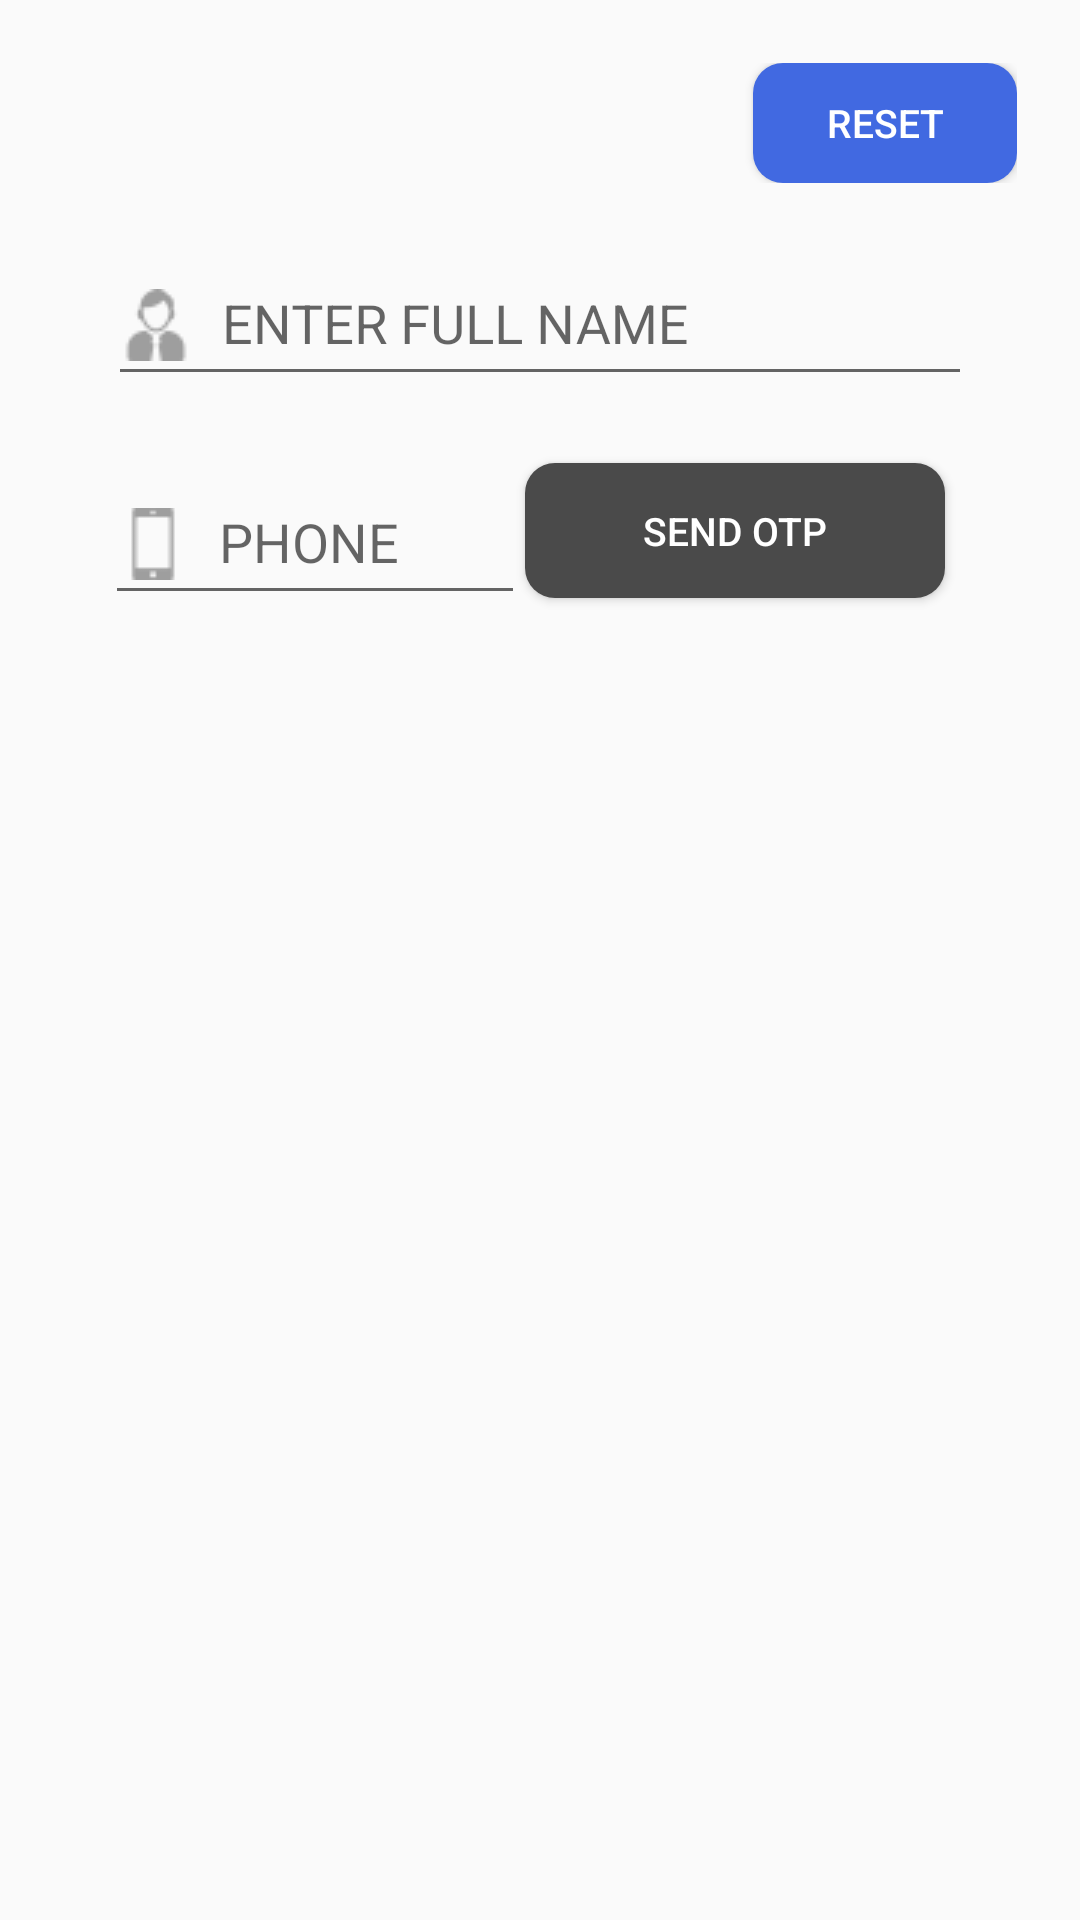

Write the Android layout XML for this screen, with the resource values it uses.
<!-- AndroidManifest.xml: application theme AppTheme -->
<!-- res/layout/activity_visitor.xml -->
<?xml version="1.0" encoding="utf-8"?>
<ScrollView
    xmlns:android="http://schemas.android.com/apk/res/android"
    android:id="@+id/activity_main"
    android:layout_width="match_parent"
    android:layout_height="match_parent"
    android:orientation="vertical"
    android:paddingLeft="@dimen/activity_horizontal_margin"
    android:paddingRight="@dimen/activity_horizontal_margin"
    android:paddingTop="@dimen/activity_vertical_margin"
    android:paddingBottom="@dimen/activity_vertical_margin">



        <LinearLayout
            android:layout_width="match_parent"
            android:layout_height="wrap_content"
            android:orientation="vertical">
    <LinearLayout
        android:layout_width="match_parent"
        android:layout_height="wrap_content"
        android:layout_marginRight="5sp"
        android:layout_marginTop="5sp"
        android:layout_gravity="end"
        android:gravity="end"
        android:orientation="vertical">
            <Button
                android:layout_weight="1"
                android:id="@+id/reset"
                android:layout_width="wrap_content"
                android:layout_height="40sp"
                android:background="@drawable/btn_account"
                android:gravity="center"
                android:text="Reset"
                android:onClick="reset"
                android:textColor="#FFFFFF"
                android:textSize="13dp" />
            </LinearLayout>

            <LinearLayout
                android:layout_width="match_parent"
                android:layout_height="wrap_content"
                android:layout_marginLeft="20dp"
                android:layout_marginRight="20dp"
                android:layout_marginTop="10sp"
                android:orientation="vertical">
                <android.support.design.widget.TextInputLayout
                    android:layout_width="match_parent"
                    android:layout_height="wrap_content"
                    >
                    <EditText
                        android:id="@+id/editText1"
                        android:layout_width="match_parent"
                        android:layout_height="50dp"
                        android:layout_marginBottom="5dp"
                        android:drawableLeft="@drawable/person"
                        android:drawablePadding="10dp"
                        android:ems="10"
                        android:hint="ENTER FULL NAME"
                        android:imeOptions="actionNext"
                        android:singleLine="true"></EditText>
                </android.support.design.widget.TextInputLayout>

                <LinearLayout
                    android:layout_width="fill_parent"
                    android:layout_height="80dp"
                    android:layout_marginBottom="5dp"
                    android:gravity="center"
                    android:orientation="horizontal">
                    <android.support.design.widget.TextInputLayout
                        android:layout_width="wrap_content"
                        android:layout_height="wrap_content"
                        >
                        <EditText
                            android:id="@+id/editText7"
                            android:layout_width="140dp"
                            android:layout_height="50dp"
                            android:layout_marginBottom="5dp"
                            android:drawableLeft="@drawable/phone"
                            android:drawablePadding="10dp"
                            android:ems="10"
                            android:hint="PHONE"
                            android:imeOptions="actionNext"
                            android:inputType="phone"
                            android:maxLength="10"
                            android:singleLine="true"></EditText>
                    </android.support.design.widget.TextInputLayout>
                    <Button
                        android:id="@+id/sendotp"
                        android:layout_width="140dp"
                        android:layout_height="45dp"
                        android:layout_marginRight="10dp"
                        android:background="@drawable/btn_visitor"
                        android:gravity="center"
                        android:text="SEND OTP"
                        android:textColor="#FFFFFF"
                        android:textSize="13dp"

                        android:onClick="sendotp"/>
                </LinearLayout>


                <LinearLayout
                    android:id="@+id/verifyll"
                    android:layout_width="fill_parent"
                    android:layout_height="80dp"
                    android:layout_marginBottom="5dp"
                    android:gravity="center"
                    android:orientation="horizontal">

                        <EditText
                            android:id="@+id/verifyotp"
                            android:layout_width="140dp"
                            android:layout_height="50dp"
                            android:layout_marginBottom="5dp"
                            android:drawableLeft="@drawable/phone"
                            android:drawablePadding="10dp"
                            android:ems="10"
                            android:hint="ENTER OTP"
                            android:imeOptions="actionNext"
                            android:inputType="textWebPassword"
                            android:maxLength="6"
                            android:visibility="gone"
                            android:singleLine="true"></EditText>
                    <Button
                        android:id="@+id/verifyotpb"
                        android:layout_width="140dp"
                        android:layout_height="45dp"
                        android:layout_marginRight="10dp"
                        android:background="@drawable/btn_visitor"
                        android:gravity="center"
                        android:text="VERIFY OTP"
                        android:onClick="verifyotp"
                        android:textColor="#FFFFFF"
                        android:visibility="gone"
                        android:textSize="13dp" />
                </LinearLayout>

                <CheckBox
                    android:id="@+id/cbShowPwd"
                    android:layout_width="wrap_content"
                    android:layout_height="wrap_content"
                    android:layout_below="@+id/verifyotp"
                    android:text="Show password"
                    android:visibility="gone"
                    />

                    <EditText
                        android:id="@+id/editText8"
                        android:layout_width="match_parent"
                        android:layout_height="50dp"
                        android:layout_marginBottom="5dp"
                        android:drawableLeft="@drawable/email"
                        android:drawablePadding="10dp"
                        android:ems="10"
                        android:hint="ENTER EMAIL"
                        android:imeOptions="actionNext"
                        android:visibility="gone"
                        android:inputType="textEmailAddress"></EditText>

                    <EditText
                        android:id="@+id/editText10"
                        android:layout_width="match_parent"
                        android:layout_height="50dp"
                        android:layout_marginBottom="5dp"
                        android:clickable="false"
                        android:cursorVisible="false"
                        android:drawableLeft="@drawable/date"
                        android:drawablePadding="10dp"
                        android:editable="false"
                        android:ems="10"
                        android:hint="ENTER DATE"
                        android:visibility="gone"
                        android:imeOptions="actionNext"></EditText>

                    <EditText
                        android:id="@+id/editText15"
                        android:layout_width="fill_parent"
                        android:layout_height="50dp"
                        android:clickable="false"
                        android:cursorVisible="false"
                        android:drawablePadding="10dp"
                        android:editable="false"
                        android:ems="10"
                        android:visibility="gone"
                        android:hint="FROM TIME"
                        android:drawableLeft="@drawable/time"

                        android:imeOptions="actionNext"></EditText>

                    <EditText
                        android:id="@+id/editText16"
                        android:layout_width="fill_parent"
                        android:layout_height="50dp"
                        android:clickable="false"
                        android:cursorVisible="false"
                        android:visibility="gone"
                        android:drawablePadding="10dp"
                        android:editable="false"
                        android:ems="10"
                        android:hint="TO TIME"
                        android:drawableLeft="@drawable/time"
                        android:imeOptions="actionNext"></EditText>

                    <EditText
                        android:id="@+id/editText11"
                        android:layout_width="match_parent"
                        android:layout_height="50dp"
                        android:layout_marginBottom="5dp"
                        android:clickable="false"
                        android:drawableLeft="@drawable/purpose"
                        android:drawablePadding="10dp"
                        android:ems="10"
                        android:hint="ENTER PURPOSE"
                        android:visibility="gone"
                        android:imeOptions="actionNext"></EditText>

                    <Spinner
                        android:id="@+id/editText12"
                        android:layout_width="match_parent"
                        android:layout_height="50dp"
                        android:layout_marginBottom="5dp"
                        android:clickable="false"
                        android:drawableLeft="@drawable/purpose"
                        android:drawablePadding="10dp"
                        android:ems="10"
                        android:hint="ENTER PERSON TO MEET"
                        android:visibility="gone"
                        android:imeOptions="actionNext"></Spinner>

            </LinearLayout>
            <LinearLayout
                android:layout_width="fill_parent"
                android:layout_height="80dp"
                android:layout_marginBottom="15dp"
                android:gravity="center"
                android:orientation="horizontal">

                <Button
                    android:id="@+id/submit"
                    android:layout_width="wrap_content"
                    android:layout_height="45dp"
                    android:layout_marginRight="10dp"
                    android:background="@drawable/btn_visitor"
                    android:gravity="center"
                    android:text="Submit"
                    android:onClick="submit"
                    android:textColor="#FFFFFF"
                    android:layout_weight="1"
                    android:visibility="gone"
                    android:textSize="13dp" />

            </LinearLayout>
        </LinearLayout>

</ScrollView>
<!-- resources referenced by this layout -->
<resources>
  <dimen name="activity_horizontal_margin">16dp</dimen>
  <dimen name="activity_vertical_margin">16dp</dimen>
  <!-- drawable btn_account (drawable) -->
  <?xml version="1.0" encoding="utf-8"?>
  <selector xmlns:android="http://schemas.android.com/apk/res/android">
  
      <item android:state_pressed="true"><shape>
              <corners android:radius="10dp" />
  
              <solid android:color="#A4C3F2" />
  
              <size android:height="40dp" />
          </shape></item>
      <item><shape>
              <corners android:radius="10dp" />
  
              <solid android:color="#4169e1" />
  
              <size android:height="40dp" />
          </shape></item>
  
  </selector>
  <!-- drawable btn_visitor (drawable) -->
  <?xml version="1.0" encoding="utf-8"?>
  <selector xmlns:android="http://schemas.android.com/apk/res/android">
  
      <item android:state_pressed="true"><shape>
              <corners android:radius="10dp" />
  
              <solid android:color="#00cc00" />
  
              <size android:height="40dp" />
          </shape></item>
      <item>
          <shape>
              <corners android:radius="10dp" />
  
             <solid android:color="#4A4A4A"/>
  
              <size android:height="40dp" />
          </shape>
          
          </item>
  
  </selector>
  <!-- drawable date: png bitmap (drawable, 674 bytes) -->
  <!-- drawable email: png bitmap (drawable, 509 bytes) -->
  <!-- drawable person: png bitmap (drawable, 587 bytes) -->
  <!-- drawable phone: png bitmap (drawable, 212 bytes) -->
  <!-- drawable purpose: png bitmap (drawable, 434 bytes) -->
  <style name="AppTheme" parent="Theme.AppCompat.Light.DarkActionBar">
          
          <item name="colorPrimary">@color/colorPrimary</item>
          <item name="colorPrimaryDark">@color/colorPrimaryDark</item>
          <item name="colorAccent">@color/colorAccent</item>
  
      </style>
  <color name="colorPrimary">#3F51B5</color>
  <color name="colorPrimaryDark">#303F9F</color>
  <color name="colorAccent">#FF4081</color>
</resources>
